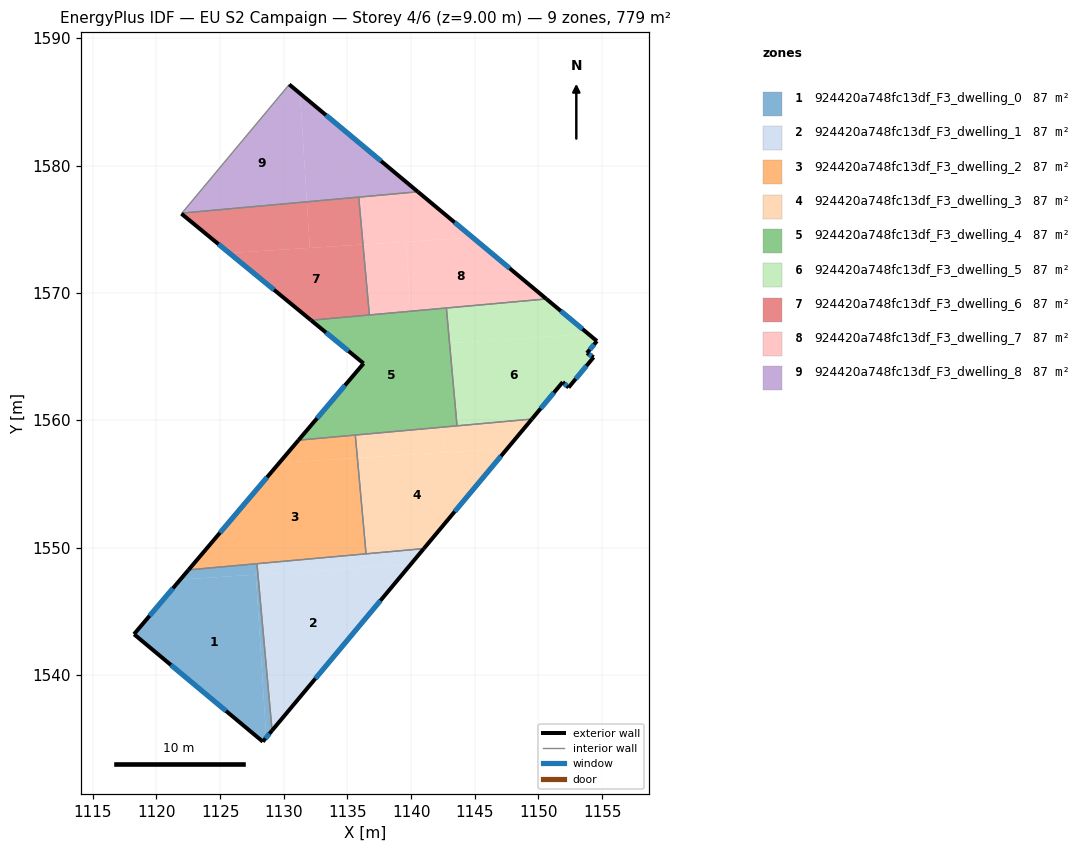
=== STOREY PLAN SPEC (per zone: floor XY polygon, exterior-wall plan segments, windows/doors) ===
zone 1: 924420a748fc13df_F3_dwelling_0  (86.5 m²)
  floor: (1127.81, 1547.87) (1128.63, 1535.09) (1128.35, 1534.76) (1118.24, 1543.20) (1121.88, 1547.49)
  floor: (1127.97, 1547.88) (1129.08, 1535.63) (1128.63, 1535.09) (1127.81, 1547.87)
  floor: (1127.90, 1548.73) (1127.97, 1547.88) (1121.88, 1547.49) (1122.52, 1548.25)
  exterior wall: (1128.35, 1534.76) – (1129.08, 1535.63)  [1.1 m]
    window: (1128.56, 1535.01) – (1128.87, 1535.38)  [0.6 m²]
  exterior wall: (1118.25, 1543.19) – (1128.35, 1534.76)  [13.2 m]
    window: (1121.14, 1540.78) – (1125.47, 1537.17)  [7.2 m²]
  exterior wall: (1122.52, 1548.25) – (1118.24, 1543.20)  [6.6 m]
    window: (1121.30, 1546.80) – (1119.46, 1544.64)  [3.6 m²]
  interior walls: 3
zone 2: 924420a748fc13df_F3_dwelling_1  (86.5 m²)
  floor: (1139.94, 1548.65) (1129.08, 1535.63) (1127.97, 1547.88)
  floor: (1141.00, 1549.92) (1139.94, 1548.65) (1135.03, 1548.33) (1134.97, 1549.37)
  floor: (1134.97, 1549.37) (1135.03, 1548.33) (1127.97, 1547.88) (1127.90, 1548.73)
  exterior wall: (1129.08, 1535.63) – (1141.00, 1549.92)  [18.6 m]
    window: (1132.49, 1539.71) – (1137.59, 1545.84)  [10.3 m²]
  interior walls: 3
zone 3: 924420a748fc13df_F3_dwelling_2  (86.5 m²)
  floor: (1135.62, 1558.83) (1135.78, 1557.04) (1129.64, 1556.64) (1131.16, 1558.43)
  floor: (1135.78, 1557.04) (1136.46, 1549.51) (1122.52, 1548.25) (1131.16, 1558.43) (1129.64, 1556.64)
  exterior wall: (1131.16, 1558.43) – (1122.52, 1548.25)  [13.4 m]
    window: (1128.69, 1555.52) – (1124.99, 1551.16)  [7.4 m²]
  interior walls: 4
zone 4: 924420a748fc13df_F3_dwelling_3  (86.5 m²)
  floor: (1147.57, 1557.79) (1141.00, 1549.92) (1136.46, 1549.51) (1135.78, 1557.04)
  floor: (1142.56, 1559.46) (1142.69, 1557.48) (1135.78, 1557.04) (1135.62, 1558.83)
  floor: (1149.48, 1560.09) (1147.57, 1557.79) (1142.69, 1557.48) (1142.56, 1559.46)
  exterior wall: (1141.00, 1549.92) – (1149.48, 1560.09)  [13.2 m]
    window: (1143.42, 1552.82) – (1147.06, 1557.18)  [7.3 m²]
  interior walls: 4
zone 5: 924420a748fc13df_F3_dwelling_4  (86.5 m²)
  floor: (1142.77, 1568.81) (1143.61, 1559.56) (1131.16, 1558.43) (1136.27, 1564.46) (1132.14, 1567.85)
  exterior wall: (1132.14, 1567.85) – (1136.27, 1564.46)  [5.3 m]
    window: (1133.32, 1566.88) – (1135.09, 1565.43)  [2.9 m²]
  exterior wall: (1136.27, 1564.46) – (1131.16, 1558.43)  [7.9 m]
    window: (1134.81, 1562.74) – (1132.62, 1560.15)  [4.4 m²]
  interior walls: 5
zone 6: 924420a748fc13df_F3_dwelling_5  (86.5 m²)
  floor: (1154.59, 1566.21) (1153.81, 1565.27) (1154.33, 1564.94) (1152.36, 1562.57) (1151.91, 1562.99) (1149.48, 1560.09) (1143.61, 1559.56) (1143.02, 1566.06) (1153.94, 1566.76)
  floor: (1153.94, 1566.76) (1143.02, 1566.06) (1142.77, 1568.81) (1150.62, 1569.52)
  exterior wall: (1152.36, 1562.57) – (1154.33, 1564.94)  [3.1 m]
    window: (1152.93, 1563.25) – (1153.77, 1564.26)  [1.7 m²]
  exterior wall: (1151.91, 1562.99) – (1152.36, 1562.57)  [0.6 m]
    window: (1152.04, 1562.87) – (1152.23, 1562.69)  [0.3 m²]
  exterior wall: (1149.48, 1560.09) – (1151.91, 1562.99)  [3.8 m]
    window: (1150.18, 1560.92) – (1151.21, 1562.16)  [2.1 m²]
  exterior wall: (1154.59, 1566.21) – (1150.62, 1569.52)  [5.2 m]
    window: (1153.46, 1567.16) – (1151.76, 1568.58)  [2.8 m²]
  exterior wall: (1153.81, 1565.27) – (1154.59, 1566.21)  [1.2 m]
    window: (1154.03, 1565.54) – (1154.37, 1565.94)  [0.7 m²]
  exterior wall: (1154.33, 1564.94) – (1153.81, 1565.27)  [0.6 m]
    window: (1154.18, 1565.04) – (1153.96, 1565.18)  [0.3 m²]
  interior walls: 3
zone 7: 924420a748fc13df_F3_dwelling_6  (86.5 m²)
  floor: (1136.22, 1573.80) (1136.72, 1568.26) (1132.14, 1567.85) (1125.72, 1573.13)
  floor: (1131.82, 1577.15) (1132.05, 1573.53) (1125.72, 1573.13) (1121.97, 1576.22) (1122.00, 1576.26)
  floor: (1135.89, 1577.52) (1136.22, 1573.80) (1132.05, 1573.53) (1131.82, 1577.15)
  exterior wall: (1121.97, 1576.22) – (1132.14, 1567.85)  [13.2 m]
    window: (1124.87, 1573.83) – (1129.23, 1570.24)  [7.3 m²]
  interior walls: 4
zone 8: 924420a748fc13df_F3_dwelling_7  (86.5 m²)
  floor: (1150.62, 1569.52) (1139.95, 1568.56) (1139.60, 1574.02) (1144.83, 1574.35)
  floor: (1139.60, 1574.02) (1139.95, 1568.56) (1136.72, 1568.26) (1136.22, 1573.80)
  floor: (1144.83, 1574.35) (1136.22, 1573.80) (1135.89, 1577.52) (1140.53, 1577.94)
  exterior wall: (1150.62, 1569.52) – (1140.53, 1577.94)  [13.1 m]
    window: (1147.74, 1571.93) – (1143.42, 1575.53)  [7.2 m²]
  interior walls: 4
zone 9: 924420a748fc13df_F3_dwelling_8  (86.5 m²)
  floor: (1131.27, 1585.67) (1131.82, 1577.15) (1122.00, 1576.26) (1130.43, 1586.37)
  floor: (1140.53, 1577.94) (1131.82, 1577.15) (1131.27, 1585.67)
  exterior wall: (1140.53, 1577.94) – (1130.43, 1586.37)  [13.2 m]
    window: (1137.65, 1580.35) – (1133.32, 1583.96)  [7.2 m²]
  interior walls: 3

=== DERIVED (storey summary) ===
Building: EU S2 Campaign
Storey: 4 of 6  (floor level z = 9.00 m)
Storey gross floor area: 778.8 m²
Zones on this storey: 9
  - 924420a748fc13df_F3_dwelling_0: floor 86.5 m²; exterior wall 20.9 m (62.7 m²); 3 window(s) 11.5 m²; WWR 18.4%
  - 924420a748fc13df_F3_dwelling_1: floor 86.5 m²; exterior wall 18.6 m (55.8 m²); 1 window(s) 10.3 m²; WWR 18.4%
  - 924420a748fc13df_F3_dwelling_2: floor 86.5 m²; exterior wall 13.4 m (40.1 m²); 1 window(s) 7.4 m²; WWR 18.4%
  - 924420a748fc13df_F3_dwelling_3: floor 86.5 m²; exterior wall 13.2 m (39.7 m²); 1 window(s) 7.3 m²; WWR 18.4%
  - 924420a748fc13df_F3_dwelling_4: floor 86.5 m²; exterior wall 13.2 m (39.7 m²); 2 window(s) 7.3 m²; WWR 18.4%
  - 924420a748fc13df_F3_dwelling_5: floor 86.5 m²; exterior wall 14.5 m (43.5 m²); 6 window(s) 8.0 m²; WWR 18.4%
  - 924420a748fc13df_F3_dwelling_6: floor 86.5 m²; exterior wall 13.2 m (39.5 m²); 1 window(s) 7.3 m²; WWR 18.4%
  - 924420a748fc13df_F3_dwelling_7: floor 86.5 m²; exterior wall 13.1 m (39.4 m²); 1 window(s) 7.2 m²; WWR 18.4%
  - 924420a748fc13df_F3_dwelling_8: floor 86.5 m²; exterior wall 13.2 m (39.5 m²); 1 window(s) 7.2 m²; WWR 18.4%
Zone adjacency (shared interzone walls):
  - 924420a748fc13df_F3_dwelling_0 ↔ 924420a748fc13df_F3_dwelling_1
  - 924420a748fc13df_F3_dwelling_0 ↔ 924420a748fc13df_F3_dwelling_2
  - 924420a748fc13df_F3_dwelling_1 ↔ 924420a748fc13df_F3_dwelling_2
  - 924420a748fc13df_F3_dwelling_1 ↔ 924420a748fc13df_F3_dwelling_3
  - 924420a748fc13df_F3_dwelling_2 ↔ 924420a748fc13df_F3_dwelling_3
  - 924420a748fc13df_F3_dwelling_2 ↔ 924420a748fc13df_F3_dwelling_4
  - 924420a748fc13df_F3_dwelling_3 ↔ 924420a748fc13df_F3_dwelling_4
  - 924420a748fc13df_F3_dwelling_3 ↔ 924420a748fc13df_F3_dwelling_5
  - 924420a748fc13df_F3_dwelling_4 ↔ 924420a748fc13df_F3_dwelling_5
  - 924420a748fc13df_F3_dwelling_4 ↔ 924420a748fc13df_F3_dwelling_6
  - 924420a748fc13df_F3_dwelling_4 ↔ 924420a748fc13df_F3_dwelling_7
  - 924420a748fc13df_F3_dwelling_5 ↔ 924420a748fc13df_F3_dwelling_7
  - 924420a748fc13df_F3_dwelling_6 ↔ 924420a748fc13df_F3_dwelling_7
  - 924420a748fc13df_F3_dwelling_6 ↔ 924420a748fc13df_F3_dwelling_8
  - 924420a748fc13df_F3_dwelling_7 ↔ 924420a748fc13df_F3_dwelling_8